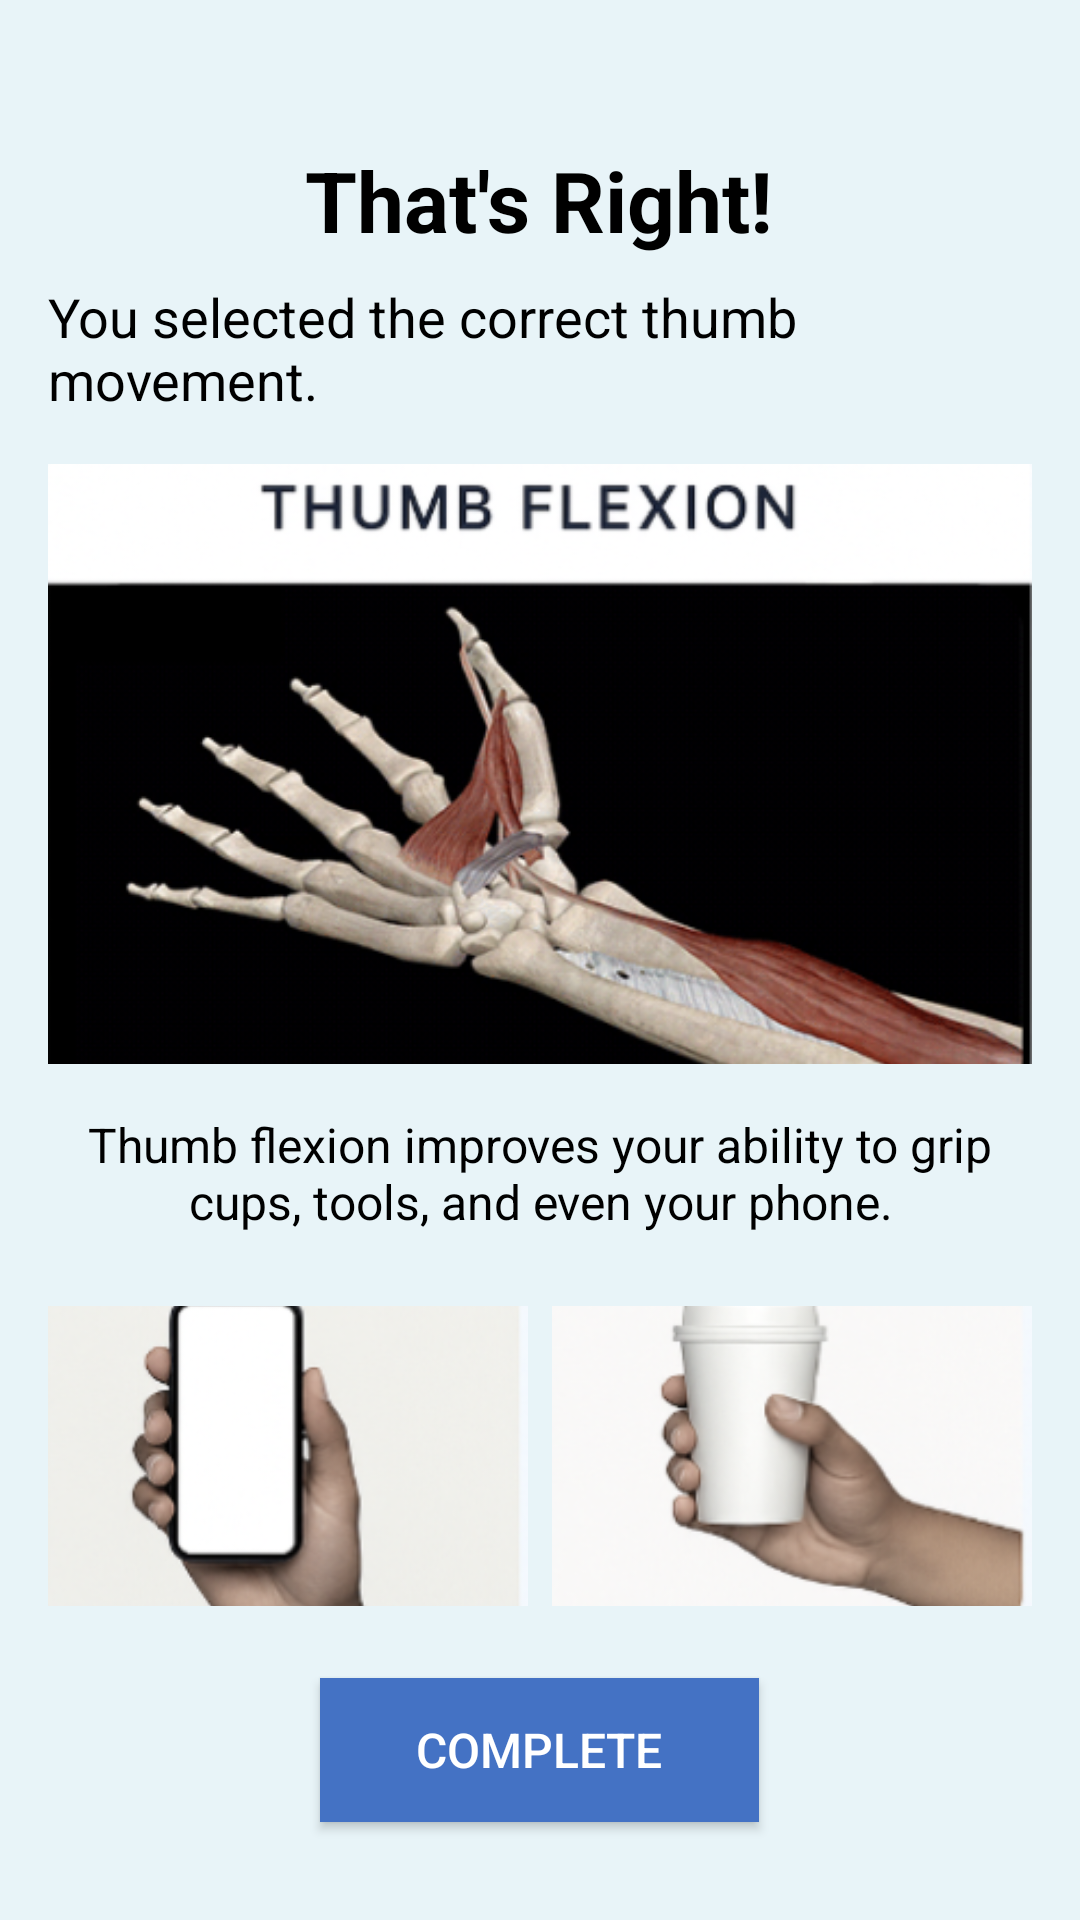

Reconstruct the res/layout file that produces this screen, plus the resources it refers to.
<!-- AndroidManifest.xml: application theme Theme.HandshakePlus -->
<!-- res/layout/activity_correct_answer_three.xml -->
<?xml version="1.0" encoding="utf-8"?>
<LinearLayout xmlns:android="http://schemas.android.com/apk/res/android"
    android:layout_width="match_parent"
    android:layout_height="match_parent"
    android:orientation="vertical"
    android:background="#e8f4f8"
    android:padding="16dp">

    <TextView
        android:id="@+id/correctTitleTextView"
        android:layout_width="wrap_content"
        android:layout_height="wrap_content"
        android:text="That's Right!"
        android:textSize="28sp"
        android:textStyle="bold"
        android:textColor="#000000"
        android:layout_gravity="center_horizontal"
        android:layout_marginTop="32dp"
        android:layout_marginBottom="8dp" />

    <TextView
        android:id="@+id/correctDescriptionTextView"
        android:layout_width="wrap_content"
        android:layout_height="wrap_content"
        android:text="You selected the correct thumb movement."
        android:textSize="18sp"
        android:textColor="#000000"
        android:layout_gravity="center_horizontal"
        android:layout_marginBottom="16dp" />

    <ImageView
        android:id="@+id/mainImageView"
        android:layout_width="match_parent"
        android:layout_height="200dp"
        android:scaleType="centerCrop"
        android:src="@drawable/quiz_three_pic1"  android:layout_marginBottom="16dp" />

    <TextView
        android:id="@+id/explanationTextView"
        android:layout_width="match_parent"
        android:layout_height="wrap_content"
        android:text="Thumb flexion improves your ability to grip cups, tools, and even your phone."
        android:textSize="16sp"
        android:textColor="#000000"
        android:gravity="center"
        android:layout_marginBottom="24dp" />

    <LinearLayout
        android:layout_width="match_parent"
        android:layout_height="wrap_content"
        android:orientation="horizontal"
        android:gravity="center"
        android:layout_marginBottom="24dp">

        <ImageView
            android:id="@+id/smallImage1"
            android:layout_width="0dp"
            android:layout_height="100dp"
            android:layout_weight="1"
            android:src="@drawable/quiz_three_pic2"  android:scaleType="centerCrop"
            android:layout_marginEnd="8dp" />

        <ImageView
            android:id="@+id/smallImage2"
            android:layout_width="0dp"
            android:layout_height="100dp"
            android:layout_weight="1"
            android:src="@drawable/quiz_three_pic3"  android:scaleType="centerCrop" />
    </LinearLayout>

    <Button
        android:id="@+id/completeButton"
        android:layout_width="wrap_content"
        android:layout_height="wrap_content"
        android:text="Complete"
        android:textSize="16sp"
        android:textColor="#FFFFFF"
        android:background="#4472C4"  android:paddingStart="32dp"
        android:paddingEnd="32dp"
        android:layout_gravity="center_horizontal" />

</LinearLayout>
<!-- resources referenced by this layout -->
<resources>
  <!-- drawable quiz_three_pic1: png bitmap (drawable, 156262 bytes) -->
  <!-- drawable quiz_three_pic2: png bitmap (drawable, 53237 bytes) -->
  <!-- drawable quiz_three_pic3: png bitmap (drawable, 55814 bytes) -->
  <style name="Theme.HandshakePlus" parent="Base.Theme.HandshakePlus" />
  <style name="Base.Theme.HandshakePlus" parent="Theme.Material3.DayNight.NoActionBar">
          
          
      </style>
</resources>
